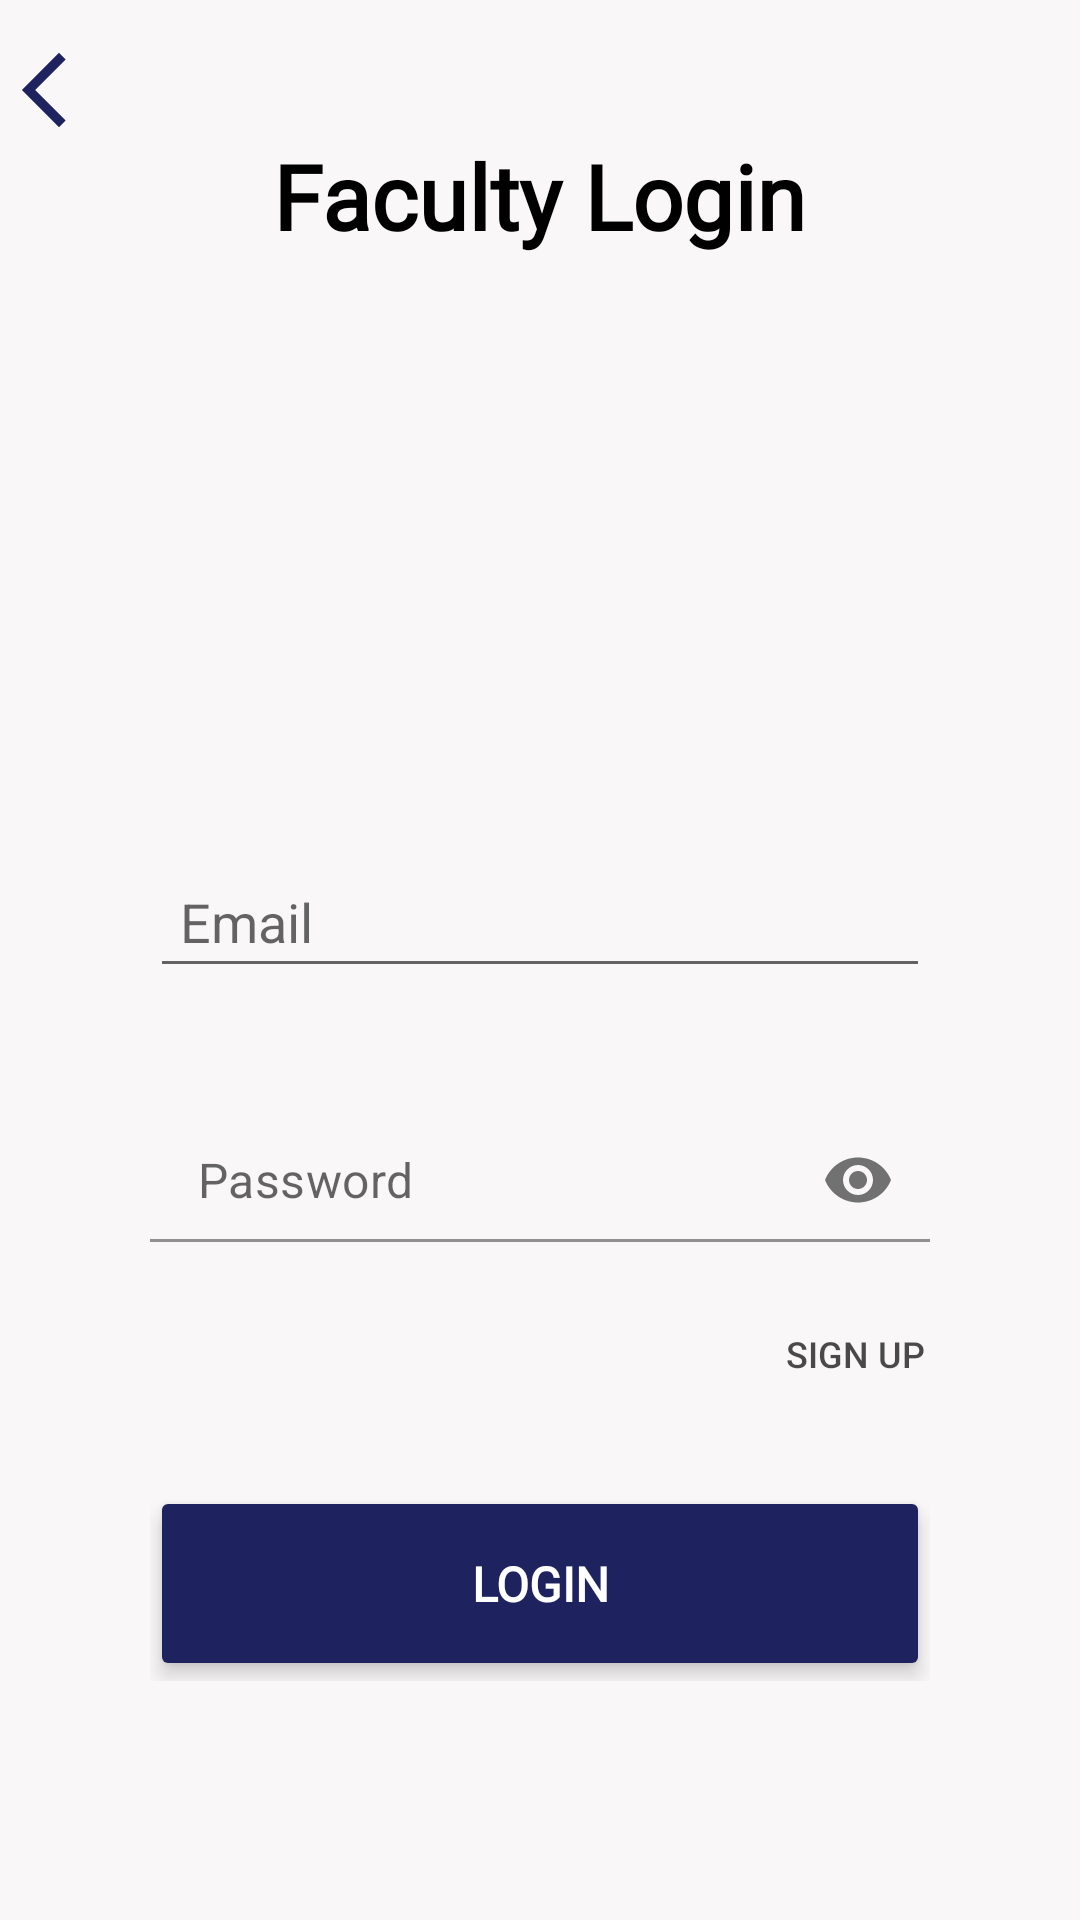

Here is an Android app screen rendered from its layout file. Give the layout XML and the strings, colors and styles it references.
<!-- AndroidManifest.xml: application theme Theme.AssessmentApp -->
<!-- res/layout/faculty_login_2.xml -->
<?xml version="1.0" encoding="utf-8"?>
<RelativeLayout xmlns:android="http://schemas.android.com/apk/res/android"
    xmlns:app="http://schemas.android.com/apk/res-auto"
    xmlns:tools="http://schemas.android.com/tools"
    android:layout_width="match_parent"
    android:layout_height="match_parent"
    android:background="@color/primary_color"
    tools:context=".FacultyLogin_2">

    <LinearLayout
        android:layout_width="match_parent"
        android:layout_height="wrap_content"
        android:layout_alignParentStart="true"
        android:layout_alignParentTop="true"
        android:orientation="vertical">

        <ImageView
            android:id="@+id/backArrow"
            android:layout_width="30dp"
            android:layout_height="30dp"
            android:layout_marginTop="15dp"
            android:background="@drawable/arrow_back" />

        <FrameLayout
            android:id="@+id/framelayout"
            android:layout_width="match_parent"
            android:layout_height="200dp">

            <ImageView
                android:id="@+id/book"
                android:layout_width="250dp"
                android:layout_height="250dp"
                android:layout_gravity="center_horizontal"
                android:layout_marginTop="40dp"
                android:background="@drawable/teacher" />

            <TextView
                android:id="@+id/tv_assessmentName_facultyDashboard"
                android:layout_width="wrap_content"
                android:layout_height="wrap_content"
                android:layout_gravity="center_horizontal"
                android:fontFamily="@font/comfortaa_bold"
                android:text="Faculty Login"
                android:textColor="@color/text_primary"
                android:textSize="30dp"
                android:textStyle="bold" />

        </FrameLayout>

        <RelativeLayout
            android:layout_width="wrap_content"
            android:layout_height="wrap_content"
            android:layout_marginLeft="50dp"
            android:layout_marginTop="20dp"
            android:layout_marginRight="50dp">

            <EditText
                android:id="@+id/et_faculty_loginEmail"
                android:layout_width="match_parent"
                android:layout_height="wrap_content"
                android:layout_marginTop="20dp"
                android:hint="Email"
                android:inputType="textEmailAddress"
                android:padding="10dp" />

            <com.google.android.material.textfield.TextInputLayout
                android:id="@+id/password_login_faculty"
                android:layout_width="match_parent"
                android:layout_height="wrap_content"
                android:layout_below="@id/et_faculty_loginEmail"
                android:background="@color/primary_color"
                android:gravity="center"
                app:boxStrokeColor="#00e6b3"
                app:hintEnabled="false"
                app:hintTextColor="#C8C8C8"
                app:passwordToggleEnabled="true">


                <EditText
                    android:id="@+id/et_faculty_loginPassword"
                    android:layout_width="match_parent"
                    android:layout_height="wrap_content"
                    android:layout_below="@id/et_faculty_loginEmail"
                    android:layout_marginTop="40dp"
                    android:background="@color/primary_color"
                    android:hint="Password"
                    android:inputType="textPassword"
                    android:padding="10dp" />
            </com.google.android.material.textfield.TextInputLayout>

            <Button
                android:id="@+id/btn_faculty_signUp"
                android:layout_width="wrap_content"
                android:layout_height="wrap_content"
                android:layout_below="@id/password_login_faculty"
                android:layout_marginLeft="210dp"
                android:layout_marginTop="10dp"
                android:background="#00FFFFFF"
                android:text="Sign up"
                android:textColor="#B4000000"
                android:textSize="12sp" />

            <Button
                android:id="@+id/btn_faculty_login"
                android:layout_width="match_parent"
                android:layout_height="65dp"
                android:layout_below="@id/btn_faculty_signUp"
                android:layout_alignParentEnd="true"
                android:layout_marginTop="20dp"
                android:layout_marginEnd="0dp"
                android:backgroundTint="#1E2360"
                android:elevation="8dp"
                android:fontFamily="@font/cabin"
                android:text="Login"
                android:textColor="@color/white"
                android:textSize="16sp"
                android:textStyle="bold"
                android:translationZ="2dp"
                app:cornerRadius="30dp" />

        </RelativeLayout>

    </LinearLayout>


</RelativeLayout>
<!-- resources referenced by this layout -->
<resources>
  <color name="primary_color">#F9F7F7</color>
  <color name="text_primary">@color/black</color>
  <color name="white">#FFFFFFFF</color>
  <!-- drawable arrow_back (drawable-v24) -->
  <vector xmlns:android="http://schemas.android.com/apk/res/android"
      android:width="24dp"
      android:height="24dp"
      android:viewportWidth="24"
      android:viewportHeight="24"
      android:tint="#1e2360">
    <path
        android:pathData="M17.51,3.87L15.73,2.1 5.84,12l9.9,9.9 1.77,-1.77L9.38,12l8.13,-8.13z"
        android:fillColor="#000000"/>
  </vector>
  <style name="Theme.AssessmentApp" parent="Theme.MaterialComponents.DayNight.DarkActionBar">
          
          <item name="colorPrimary">@color/purple_500</item>
          <item name="colorPrimaryVariant">@color/purple_700</item>
          <item name="colorOnPrimary">@color/white</item>
          
          <item name="colorSecondary">@color/teal_200</item>
          <item name="colorSecondaryVariant">@color/teal_700</item>
          <item name="colorOnSecondary">@color/black</item>
          
          <item name="android:statusBarColor" tools:targetApi="l">?attr/colorPrimaryVariant</item>
          
      </style>
  <color name="black">#FF000000</color>
  <color name="purple_500">#FF6200EE</color>
  <color name="purple_700">#FF3700B3</color>
  <color name="teal_200">#FF03DAC5</color>
  <color name="teal_700">#FF018786</color>
</resources>
